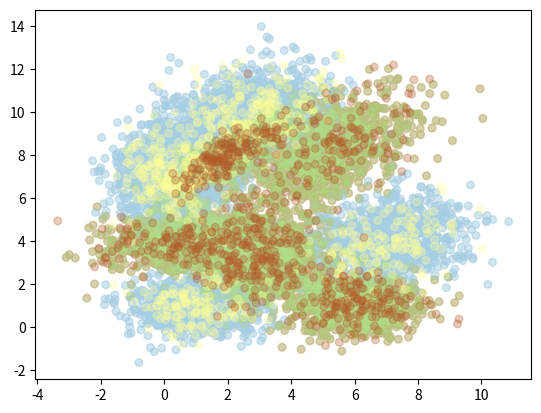

Python code for this plot:
"""
[redacted]
[redacted]
"""
import numpy as np
import matplotlib.pyplot as plt


class ComplexDataSetCreator:

    @staticmethod
    def create_complex_dataset():
        """Create 10000 datapoint with two classes"""
        # first dataset class distribution
        mean = [1, 1]
        cov = [[1, 0], [0, 0.5]]
        data1 = np.random.multivariate_normal(mean, cov, 1000)
        mean = [1, 8]
        cov = [[1, 1], [0, 2]]
        data2 = np.random.multivariate_normal(mean, cov, 1000)
        mean = [7, 4]
        cov = [[0, 1], [1.5, 0.5]]
        data3 = np.random.multivariate_normal(mean, cov, 1000)
        mean = [0, 7]
        cov = [[0.5, 0], [0, 1]]
        data4 = np.random.multivariate_normal(mean, cov, 1000)
        mean = [3, 10]
        cov = [[0.5, 1], [1, 0]]
        data5 = np.random.multivariate_normal(mean, cov, 1000)

        # Second dataset class distribution
        mean = [5, 8]
        cov = [[2, 1], [1, 2]]
        data6 = np.random.multivariate_normal(mean, cov, 1000)
        mean = [3, 3]
        cov = [[0, 1], [1, 0]]
        data7 = np.random.multivariate_normal(mean, cov, 1000)
        mean = [2, 8]
        cov = [[0.2, 0], [1, 1]]
        data8 = np.random.multivariate_normal(mean, cov, 1000)
        mean = [1, 4]
        cov = [[1, 0.5], [2, 0]]
        data9 = np.random.multivariate_normal(mean, cov, 1000)
        mean = [6, 1]
        cov = [[1, 0], [0, 0.5]]
        data10 = np.random.multivariate_normal(mean, cov, 1000)

        x = np.concatenate((data1, data2, data3, data4, data5, data6, data7, data8, data9, data10))

        # creating the labels
        y1 = np.zeros((5000, 1))
        y2 = np.ones((5000, 1))
        y = np.concatenate((y1, y2))

        # splitting to train and test set (0.85, 0.20)
        mask = np.random.rand(10000) < 0.85
        x_train = x[mask]
        y_train = y[mask]
        mask = np.logical_not(mask)
        x_test = x[mask]
        y_test = y[mask]

        return x_train, y_train, x_test, y_test


if __name__ == "__main__":
    x_train, y_train, x_test, y_test = ComplexDataSetCreator.create_complex_dataset()

    plt.scatter(x_train[:, 0], x_train[:, 1], s=30, alpha=0.32, c=y_train.squeeze(), cmap="Paired")
    plt.show()

    y_test1 = y_test+5

    plt.scatter(np.concatenate((x_train[:, 0], x_test[:, 0])), np.concatenate((x_train[:, 1], x_test[:, 1])),
                s=30, alpha=0.3, c=np.concatenate((y_train,y_test1)).squeeze(), cmap="Paired")
    plt.show()

